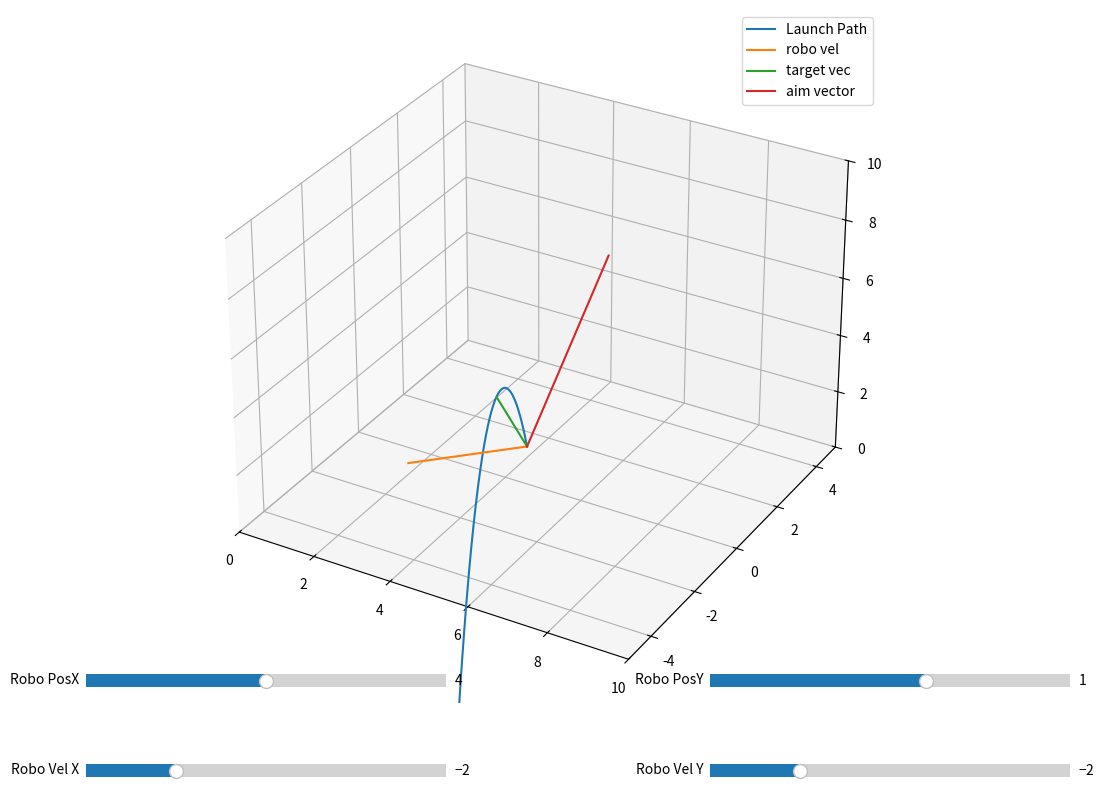

The script that saved this image:
import math
from typing import Any

import matplotlib.pyplot as plt
import numpy as np
from matplotlib.widgets import Slider

# wtf are these units? definitely not inches
fig = plt.figure(figsize=(12, 9))
arc = fig.add_subplot(projection='3d')
# 3d arc
arc.set_xlim3d(0, 10)
arc.set_ylim3d(-5, 5)
arc.set_zlim3d(0, 10)

X = 0
Y = 1
Z = 2
GRAVITY = np.array([0.0, 0.0, -9.81])

# Best to keep this at 0 0 0, but not necessary
CURRENT_POSITION = np.array([4.0, 1.0, 0.4])
ROBOT_VELOCITY = np.array([-2.0, -2.0, 0.0])
TARGET_LOCATION = np.array([2.0, 3.0, 0.0])

DESIRED_ANGLE = 52.0 / 180.0 * math.pi


def calculate_initial_vector(current_position: np.ndarray, current_velocity: np.ndarray, target_position: np.ndarray):
    # We have 3 points
    ground_vector = target_position - current_position
    ground_vector[Z] = 0
    d = np.linalg.norm(ground_vector)
    h = target_position[Z] - current_position[Z]
    x_hat = math.sqrt( (9.81/2*d*d) / (math.sin(DESIRED_ANGLE)/math.cos(DESIRED_ANGLE)*d - h) )
    ground_vector = ground_vector / np.linalg.norm(d) * x_hat

    y_hat = x_hat * math.sin(DESIRED_ANGLE)/math.cos(DESIRED_ANGLE)

    final = ground_vector
    final[Z] = y_hat
    final = final - current_velocity

    return final


def calculate_effective_vector(vectors: list[np.array]):
    # https://www.youtube.com/watch?v=BLuI118nhzc
    # Actual effective trajectory is the sum of all the motions
    # in our case, the linear movement of the robot and the release vector
    # but let's loop it just in case
    if vectors is None or len(vectors) == 0:
        return np.array([0, 0, 0])

    final_vector = vectors[0]
    for idx in range(1, len(vectors)):
        final_vector = final_vector + vectors[idx]
    return final_vector


def render(origin, initial_vector, other_vectors):
    plt.sca(arc)
    plt.cla()
    arc.set_xlim3d(0, 10)
    arc.set_ylim3d(-5, 5)
    arc.set_zlim3d(0, 10)

    current_vector = initial_vector
    current_location = origin

    x = [origin[X], ]
    y = [origin[Y], ]
    z = [origin[Z], ]
    timescale = 0.01
    # We're plotting with euler integration to keep it simple
    for timestep in range(700):
        current_location = current_location + current_vector * timescale
        # I made gravity negative, deal with it
        current_vector = current_vector + GRAVITY * timescale
        x.append(current_location[X])
        y.append(current_location[Y])
        z.append(current_location[Z])
    x = np.array(x)
    y = np.array(y)
    z = np.array(z)

    arc.plot(x, y, z, label='Launch Path')

    # Additional vectors
    for (name, vector) in other_vectors.items():
        x = [origin[X], origin[X] + vector[X]]
        y = [origin[Y], origin[Y] + vector[Y]]
        z = [origin[Z], origin[Z] + vector[Z]]
        arc.plot(x, y, z, label=name)

    arc.legend()


def render_loop(vectors):
    calculated_vector = calculate_initial_vector(CURRENT_POSITION, ROBOT_VELOCITY, TARGET_LOCATION)
    vectors["aim vector"] = calculated_vector
    effective_vector = calculate_effective_vector([calculated_vector, ROBOT_VELOCITY])

    robov_x_loc = fig.add_axes((0.14, 0.02, 0.3, 0.03))
    robov_x_slider = Slider(
        ax=robov_x_loc,
        label='Robo Vel X',
        valmin=-4.0,
        valmax=4.0,
        valinit=float(ROBOT_VELOCITY[X]),
        valstep=0.01
    )
    robov_y_loc = fig.add_axes((0.66, 0.02, 0.3, 0.03))
    robov_y_slider = Slider(
        ax=robov_y_loc,
        label='Robo Vel Y',
        valmin=-4.0,
        valmax=4.0,
        valinit=float(ROBOT_VELOCITY[Y]),
        valstep=0.01
    )

    robop_x_loc = fig.add_axes((0.14, 0.12, 0.3, 0.03))
    robop_x_slider = Slider(
        ax=robop_x_loc,
        label='Robo PosX',
        valmin=0.0,
        valmax=8.0,
        valinit=float(CURRENT_POSITION[X]),
        valstep=0.01
    )
    robop_y_loc = fig.add_axes((0.66, 0.12, 0.3, 0.03))
    robop_y_slider = Slider(
        ax=robop_y_loc,
        label='Robo PosY',
        valmin=-5.0,
        valmax=5.0,
        valinit=float(CURRENT_POSITION[Y]),
        valstep=0.01
    )

    def update(val: float) -> Any:
        # Setup robot velocity
        robot_velocity = ROBOT_VELOCITY
        robot_velocity[X] = robov_x_slider.val
        robot_velocity[Y] = robov_y_slider.val
        vectors["robo vel"] = robot_velocity
        # Setup robot position
        robot_position = CURRENT_POSITION
        robot_position[X] = robop_x_slider.val
        robot_position[Y] = robop_y_slider.val
        vectors["target vec"] = (TARGET_LOCATION - robot_position)

        new_calculated_vector = calculate_initial_vector(robot_position, robot_velocity, TARGET_LOCATION)
        vectors["aim vector"] = new_calculated_vector
        new_effective_vector = calculate_effective_vector([new_calculated_vector, robot_velocity])
        render(robot_position, new_effective_vector, vectors)

    robov_x_slider.on_changed(update)
    robov_y_slider.on_changed(update)
    robop_x_slider.on_changed(update)
    robop_y_slider.on_changed(update)
    render(CURRENT_POSITION, effective_vector, vectors)
    plt.show()


def run():
    render_loop({
        "robo vel": ROBOT_VELOCITY,
        "target vec": (TARGET_LOCATION - CURRENT_POSITION)
    })


if __name__ == "__main__":
    run()
